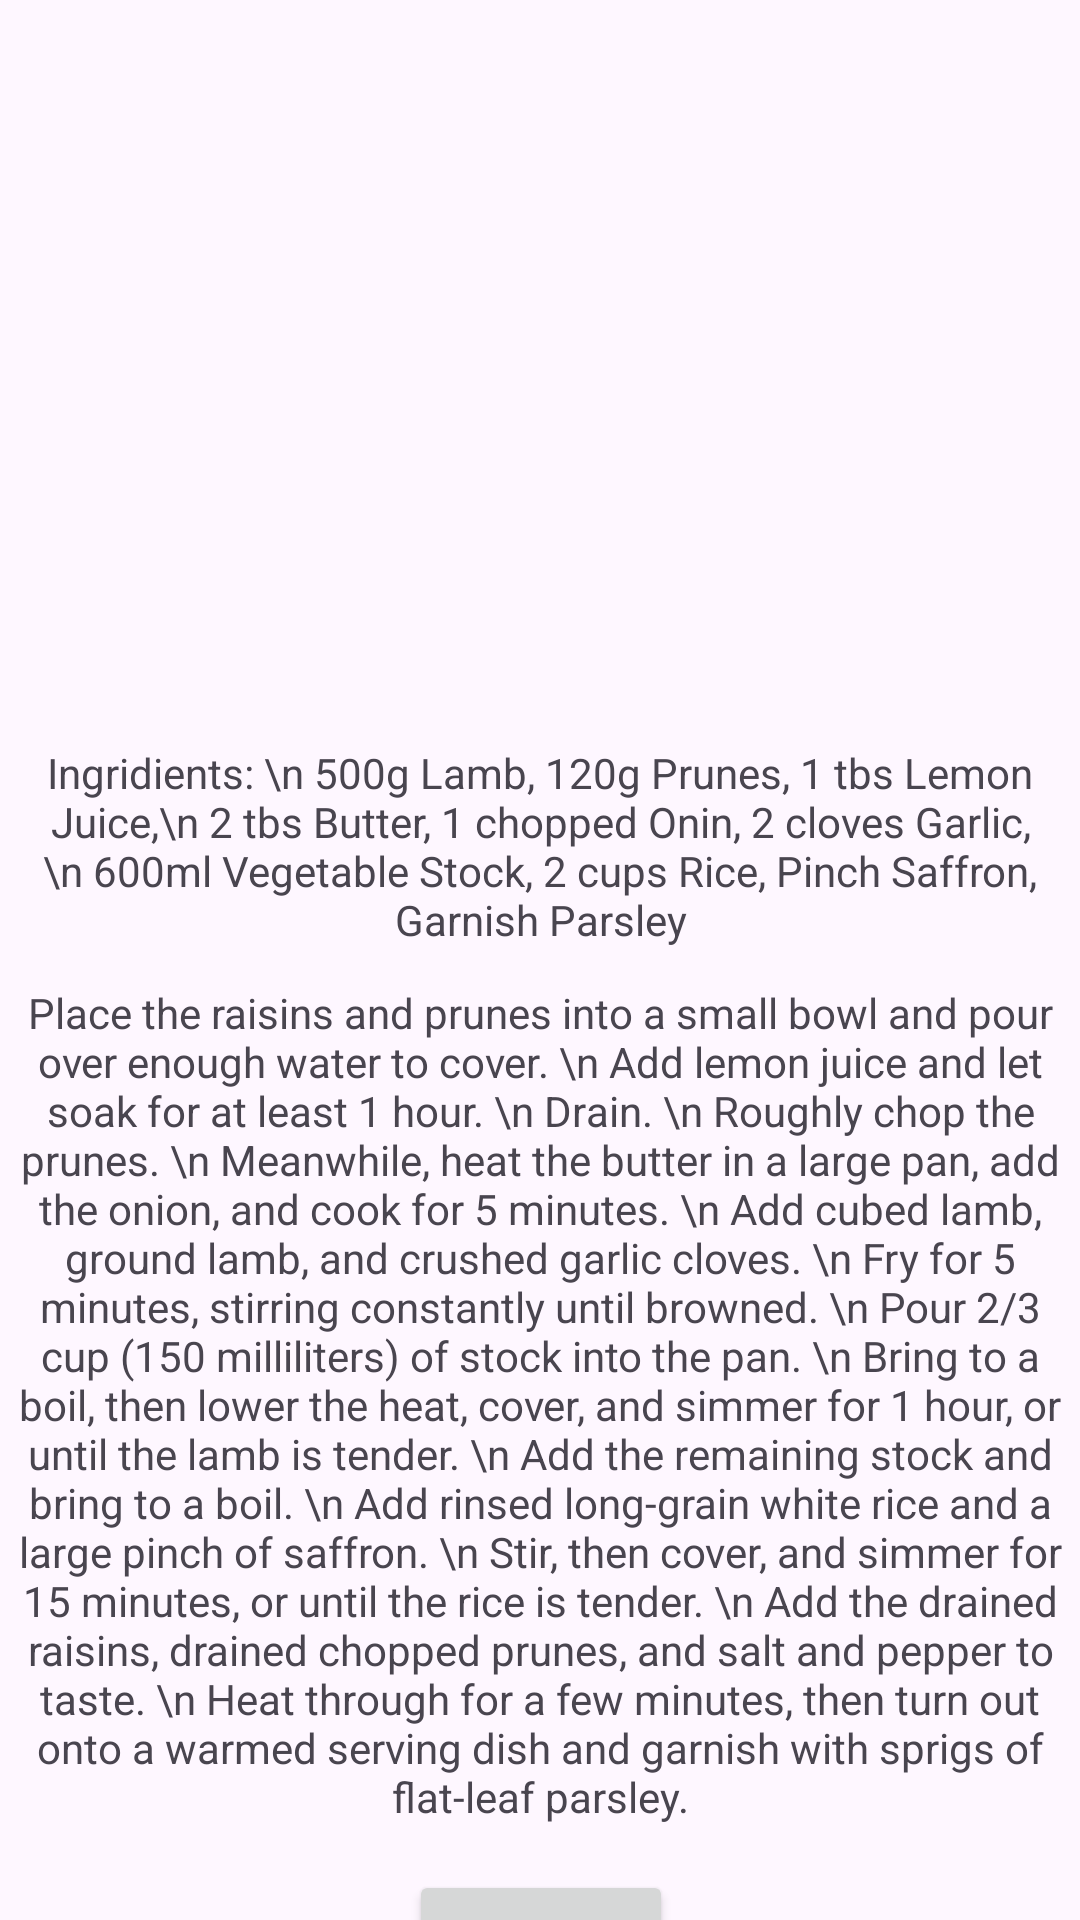

Layout XML and referenced resources for this Android screen:
<!-- AndroidManifest.xml: application theme Theme.Test -->
<!-- res/layout/activity_recipe_russia_plov.xml -->
<?xml version="1.0" encoding="utf-8"?>
<androidx.constraintlayout.widget.ConstraintLayout xmlns:android="http://schemas.android.com/apk/res/android"
    xmlns:app="http://schemas.android.com/apk/res-auto"
    xmlns:tools="http://schemas.android.com/tools"
    android:layout_width="match_parent"
    android:layout_height="match_parent"
    android:fitsSystemWindows="true"
    android:orientation="vertical">

    <ImageView
        android:id="@+id/imageView"
        android:layout_width="wrap_content"
        android:layout_height="wrap_content"
        android:layout_marginTop="44dp"
        app:layout_constraintEnd_toEndOf="parent"
        app:layout_constraintStart_toStartOf="parent"
        app:layout_constraintTop_toTopOf="parent"
        app:srcCompat="@drawable/plov" />

    <TextView
        android:id="@+id/textView"
        android:layout_width="wrap_content"
        android:layout_height="wrap_content"
        android:layout_marginTop="248dp"
        android:text="Ingridients: \n
500g Lamb, 120g Prunes, 1 tbs Lemon Juice,\n
2 tbs Butter, 1 chopped Onin, 2 cloves Garlic,\n
600ml Vegetable Stock, 2 cups Rice, Pinch Saffron, Garnish Parsley"
        android:textAlignment="center"
        app:layout_constraintEnd_toEndOf="parent"
        app:layout_constraintStart_toStartOf="parent"
        app:layout_constraintTop_toTopOf="parent" />

    <TextView
        android:id="@+id/textView2"
        android:layout_width="wrap_content"
        android:layout_height="wrap_content"
        android:layout_marginTop="12dp"
        android:text="Place the raisins and prunes into a small bowl and pour over enough water to cover. \n
Add lemon juice and let soak for at least 1 hour. \n
Drain. \n
Roughly chop the prunes. \n
Meanwhile, heat the butter in a large pan, add the onion, and cook for 5 minutes. \n
Add cubed lamb, ground lamb, and crushed garlic cloves. \n
Fry for 5 minutes, stirring constantly until browned. \n
Pour 2/3 cup (150 milliliters) of stock into the pan. \n
Bring to a boil, then lower the heat, cover, and simmer for 1 hour, or until the lamb is tender. \n
Add the remaining stock and bring to a boil. \n
Add rinsed long-grain white rice and a large pinch of saffron. \n
Stir, then cover, and simmer for 15 minutes, or until the rice is tender. \n
Add the drained raisins, drained chopped prunes, and salt and pepper to taste. \n
Heat through for a few minutes, then turn out onto a warmed serving dish and garnish with sprigs of flat-leaf parsley."
        android:textAlignment="center"
        app:layout_constraintEnd_toEndOf="parent"
        app:layout_constraintStart_toStartOf="parent"
        app:layout_constraintTop_toBottomOf="@+id/textView" />

    <Button
        android:id="@+id/button"
        android:layout_width="wrap_content"
        android:layout_height="wrap_content"
        android:layout_marginTop="15dp"
        android:onClick="goBackToRusRecipesFromPlov"
        android:text="Back"
        app:layout_constraintEnd_toEndOf="parent"
        app:layout_constraintHorizontal_bias="0.501"
        app:layout_constraintStart_toStartOf="parent"
        app:layout_constraintTop_toBottomOf="@+id/textView2" />
</androidx.constraintlayout.widget.ConstraintLayout>
<!-- resources referenced by this layout -->
<resources>
  <style name="Theme.Test" parent="Base.Theme.Test" />
  <style name="Base.Theme.Test" parent="Theme.Material3.DayNight.NoActionBar">
          
          
      </style>
</resources>
